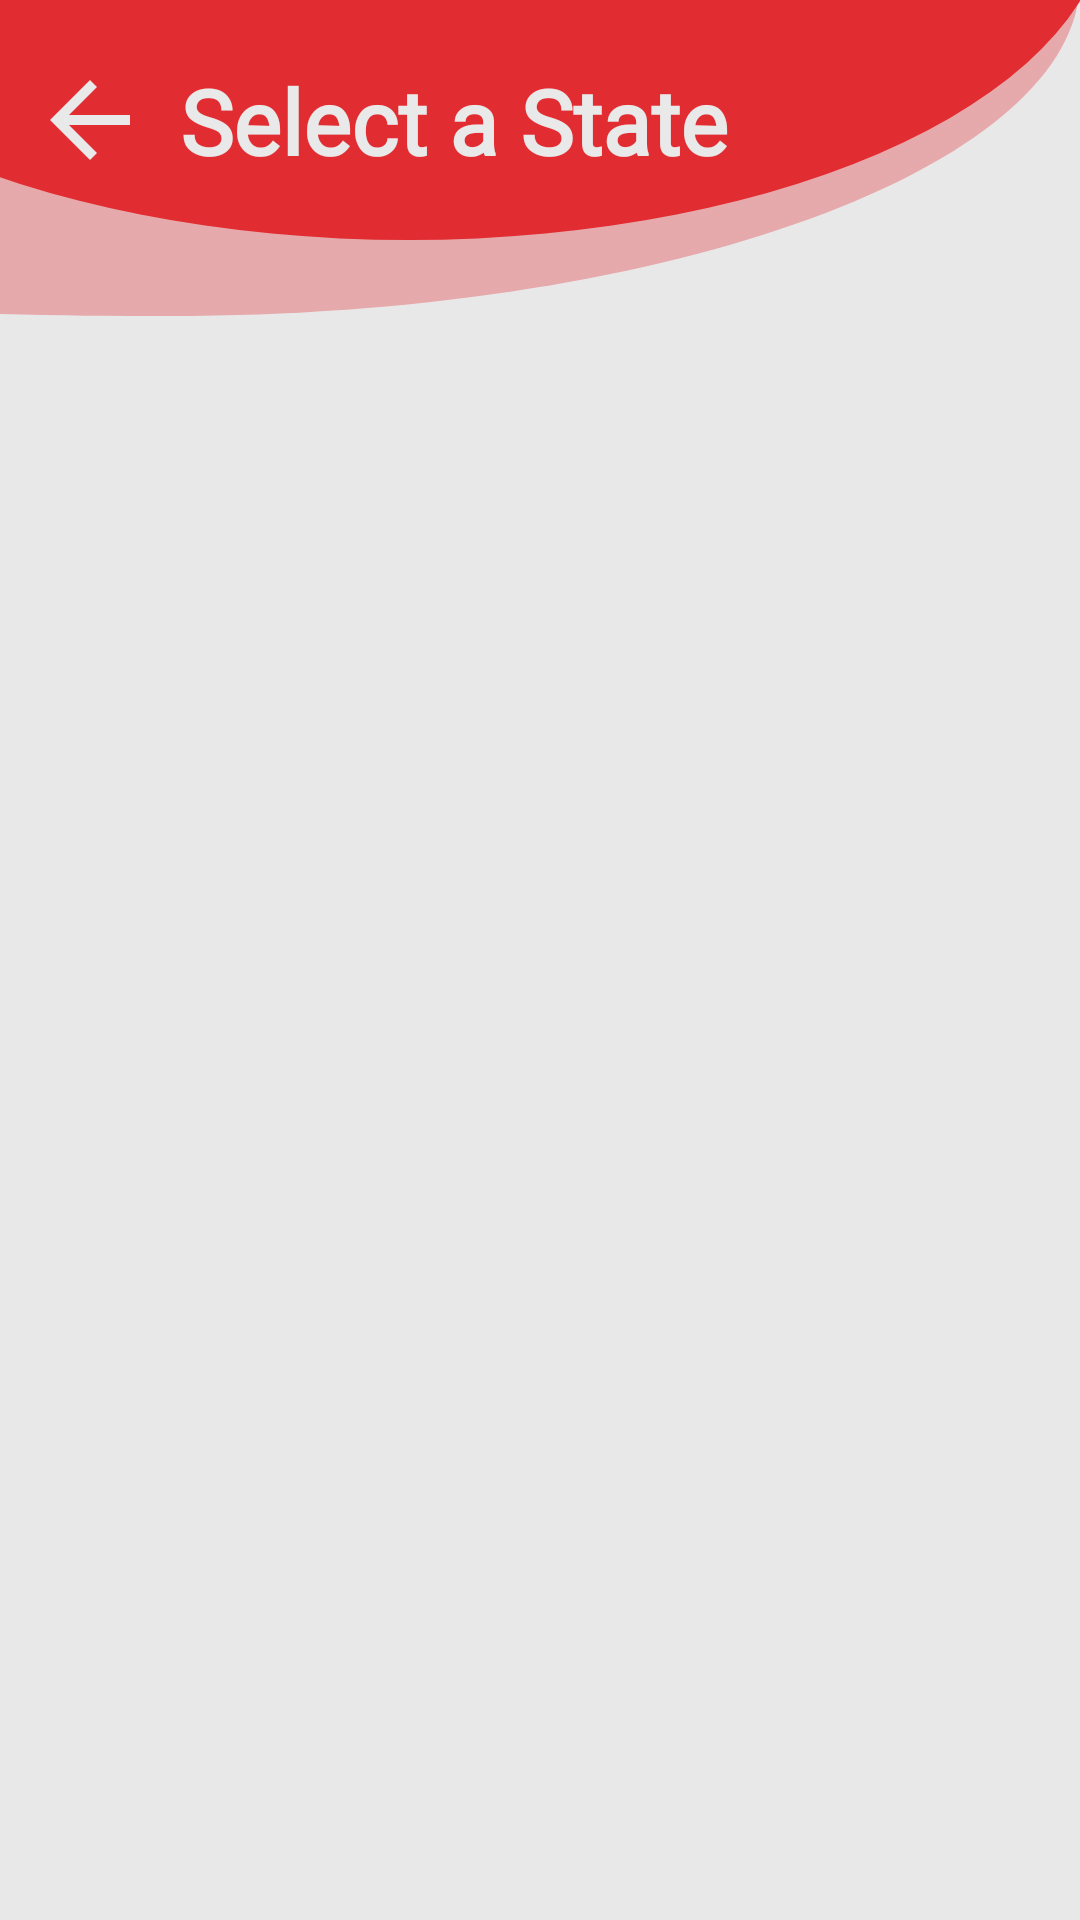

Reconstruct the res/layout file that produces this screen, plus the resources it refers to.
<!-- AndroidManifest.xml: application theme AppTheme -->
<!-- res/layout/activity_state_.xml -->
<?xml version="1.0" encoding="utf-8"?>
<androidx.constraintlayout.widget.ConstraintLayout xmlns:android="http://schemas.android.com/apk/res/android"
    xmlns:app="http://schemas.android.com/apk/res-auto"
    xmlns:tools="http://schemas.android.com/tools"
    android:layout_width="match_parent"
    android:layout_height="match_parent"
    android:background="#E8E8E8"
    tools:context=".State_Activity">

    <ImageView
        android:id="@+id/imageView"
        android:layout_width="0dp"
        android:layout_height="wrap_content"
        android:rotationY="-180"
        android:scaleType="fitStart"
        app:layout_constraintEnd_toEndOf="parent"
        app:layout_constraintStart_toStartOf="parent"
        app:layout_constraintTop_toTopOf="parent"
        app:srcCompat="@drawable/state" />

    <TextView
        android:id="@+id/textView"
        android:layout_width="0dp"
        android:layout_height="wrap_content"
        android:layout_marginStart="10dp"
        android:layout_marginEnd="5dp"
        android:fontFamily="@font/cabin_medium"
        android:text="@string/select_a_state"
        android:textAlignment="textStart"
        android:textColor="@color/backgroud"
        android:textSize="30sp"
        android:textStyle="bold"
        app:layout_constraintBottom_toBottomOf="@+id/backButtonState"
        app:layout_constraintEnd_toEndOf="parent"
        app:layout_constraintStart_toEndOf="@+id/backButtonState"
        app:layout_constraintTop_toTopOf="@+id/backButtonState" />

    <ListView
        android:id="@+id/listView"
        android:layout_width="0dp"
        android:layout_height="0dp"
        android:layout_marginTop="50dp"
        android:cacheColorHint="@color/grey"
        app:layout_constraintBottom_toBottomOf="parent"
        app:layout_constraintEnd_toEndOf="parent"
        app:layout_constraintStart_toStartOf="parent"
        app:layout_constraintTop_toBottomOf="@+id/textView" />

    <Button
        android:id="@+id/backButtonState"
        android:layout_width="40dp"
        android:layout_height="40dp"
        android:layout_marginStart="10dp"
        android:layout_marginTop="20dp"
        android:background="@drawable/abc_vector_test"
        android:backgroundTint="@color/backgroud"
        app:layout_constraintStart_toStartOf="parent"
        app:layout_constraintTop_toTopOf="parent" />

</androidx.constraintlayout.widget.ConstraintLayout>
<!-- resources referenced by this layout -->
<resources>
  <color name="backgroud">#E9E9E9</color>
  <color name="grey">#616161</color>
  <!-- drawable state: png bitmap (drawable, 19246 bytes) -->
  <string name="select_a_state">Select a State</string>
  <style name="AppTheme" parent="Theme.AppCompat.Light.NoActionBar">
          
          <item name="colorPrimary">@color/red</item>
          <item name="colorPrimaryDark">@color/red</item>
          <item name="colorAccent">@color/colorAccent</item>
          <item name="android:textColor">@color/red</item>
      </style>
  <color name="red">#E12E31</color>
  <color name="colorAccent">#03DAC5</color>
</resources>
